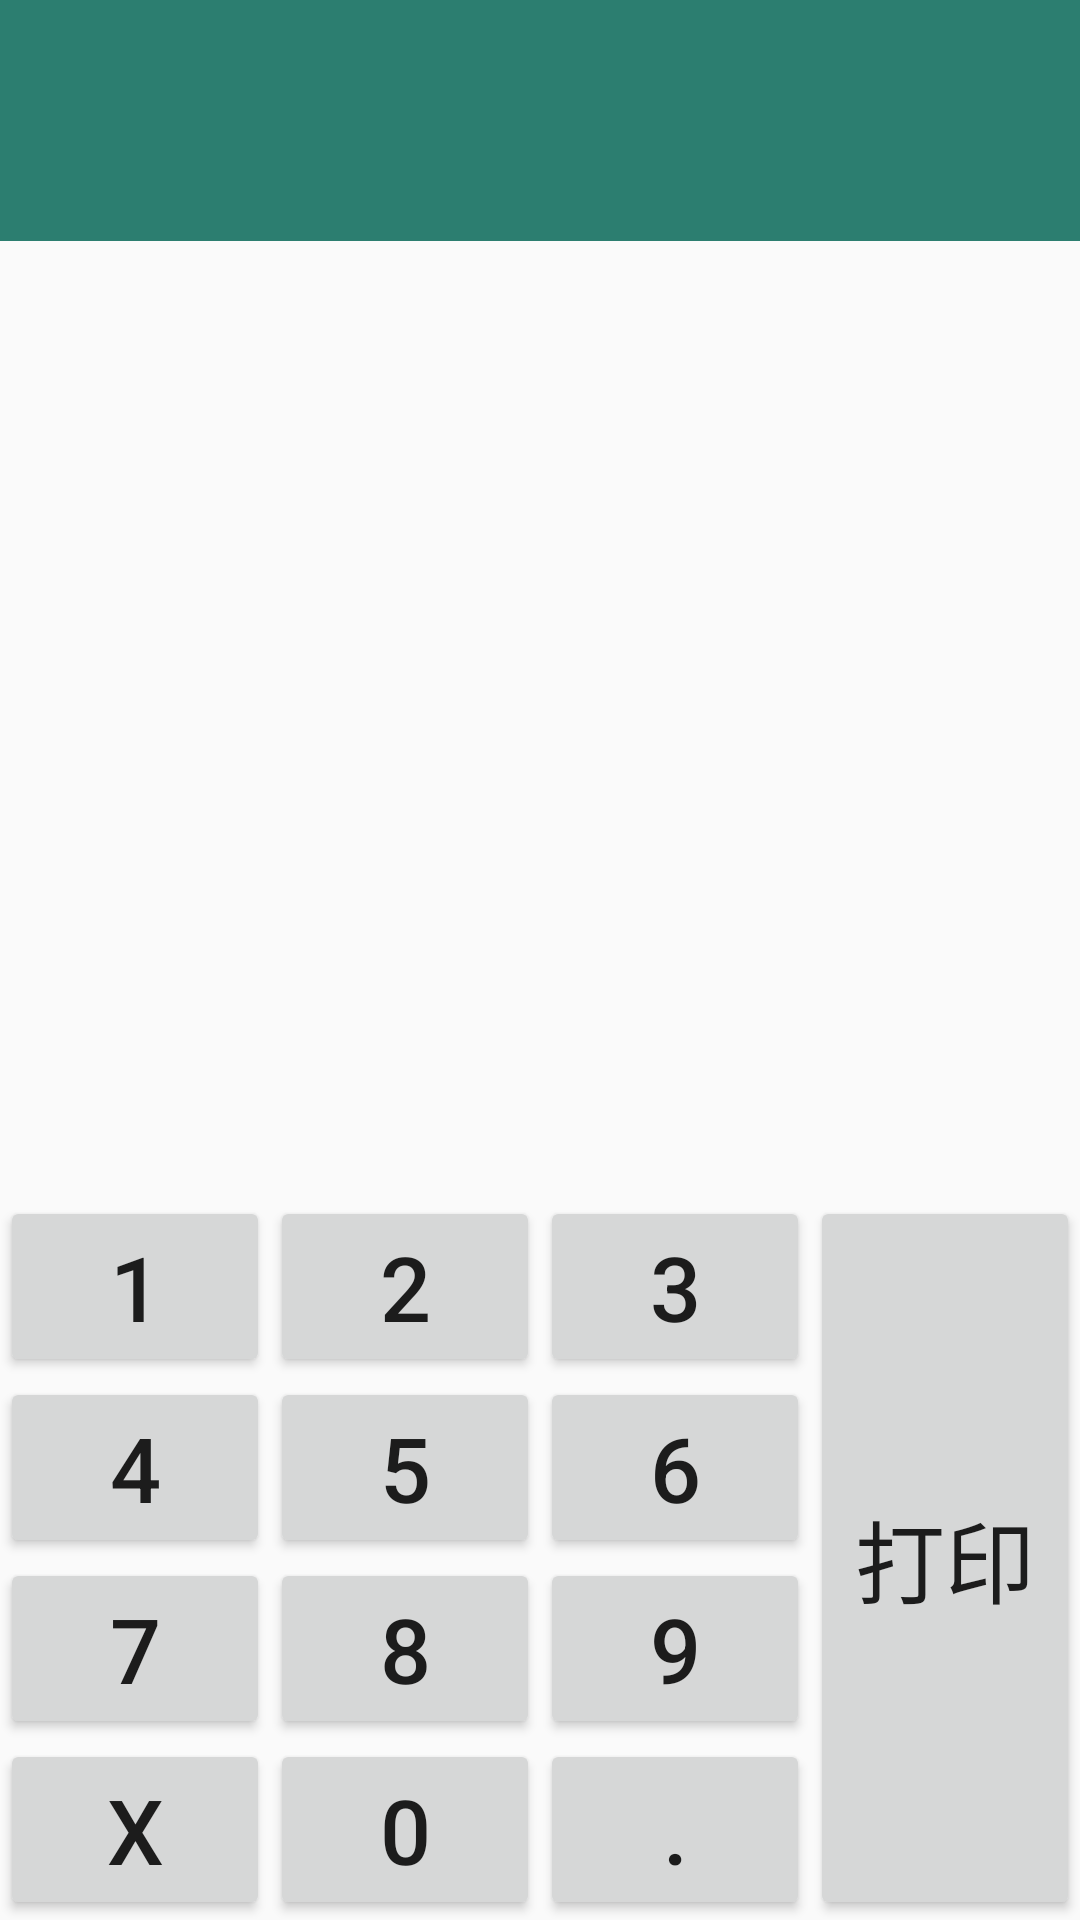

Here is an Android app screen rendered from its layout file. Give the layout XML and the strings, colors and styles it references.
<!-- AndroidManifest.xml: application theme AppTheme -->
<!-- res/layout/activity_order.xml -->
<?xml version="1.0" encoding="utf-8"?>
<LinearLayout xmlns:android="http://schemas.android.com/apk/res/android"
    xmlns:app="http://schemas.android.com/apk/res-auto"
    xmlns:tools="http://schemas.android.com/tools"
    android:layout_width="match_parent"
    android:layout_height="match_parent"
    android:layout_alignParentBottom="true"
    android:orientation="vertical"
    tools:context=".main.OrdersActivity">

    <TextView
        android:id="@+id/goods_name"
        android:layout_width="match_parent"
        android:layout_height="wrap_content"
        android:background="@color/green"
        android:gravity="center"
        android:padding="16dp"
        android:textColor="@color/white"
        android:textSize="36sp" />


    <LinearLayout
        android:layout_width="match_parent"
        android:layout_height="0dp"
        android:layout_weight="1">

        <android.support.v7.widget.RecyclerView
            android:id="@+id/order_list"
            android:layout_width="match_parent"
            android:layout_height="match_parent">

        </android.support.v7.widget.RecyclerView>

    </LinearLayout>


    <LinearLayout
        android:layout_width="match_parent"
        android:layout_height="wrap_content"
        android:orientation="horizontal">

        <LinearLayout
            android:layout_weight="3"
            android:layout_width="wrap_content"
            android:layout_height="wrap_content"
            android:gravity="bottom"
            android:orientation="vertical">

            <LinearLayout
                android:layout_width="match_parent"
                android:layout_height="wrap_content"
                android:orientation="horizontal">

                <Button
                    android:id="@+id/num_one"
                    android:layout_width="wrap_content"
                    android:layout_height="wrap_content"
                    android:layout_weight="1"
                    android:text="1"
                    android:textSize="30sp" />

                <Button
                    android:id="@+id/num_two"
                    android:layout_width="wrap_content"
                    android:layout_height="wrap_content"
                    android:layout_weight="1"
                    android:text="2"
                    android:textSize="30sp" />

                <Button
                    android:id="@+id/num_three"
                    android:layout_width="wrap_content"
                    android:layout_height="wrap_content"
                    android:layout_weight="1"
                    android:text="3"
                    android:textSize="30sp" />

            </LinearLayout>

            
            <LinearLayout
                android:layout_width="match_parent"
                android:layout_height="wrap_content"
                android:orientation="horizontal">

                <Button
                    android:id="@+id/num_four"
                    android:layout_width="wrap_content"
                    android:layout_height="wrap_content"
                    android:layout_weight="1"
                    android:text="4"
                    android:textSize="30sp" />

                <Button
                    android:id="@+id/num_five"
                    android:layout_width="wrap_content"
                    android:layout_height="wrap_content"
                    android:layout_weight="1"
                    android:text="5"
                    android:textSize="30sp" />

                <Button
                    android:id="@+id/num_six"
                    android:layout_width="wrap_content"
                    android:layout_height="wrap_content"
                    android:layout_weight="1"
                    android:text="6"
                    android:textSize="30sp" />

            </LinearLayout>

            
            <LinearLayout
                android:layout_width="match_parent"
                android:layout_height="wrap_content"
                android:orientation="horizontal">

                <Button
                    android:id="@+id/num_seven"
                    android:layout_width="wrap_content"
                    android:layout_height="wrap_content"
                    android:layout_weight="1"
                    android:text="7"
                    android:textSize="30sp" />

                <Button
                    android:id="@+id/num_eight"
                    android:layout_width="wrap_content"
                    android:layout_height="wrap_content"
                    android:layout_weight="1"
                    android:text="8"
                    android:textSize="30sp" />

                <Button
                    android:id="@+id/num_nine"
                    android:layout_width="wrap_content"
                    android:layout_height="wrap_content"
                    android:layout_weight="1"
                    android:text="9"
                    android:textSize="30sp" />

            </LinearLayout>
            
            <LinearLayout
                android:layout_width="match_parent"
                android:layout_height="wrap_content"
                android:orientation="horizontal">

                <Button
                    android:id="@+id/num_del"
                    android:layout_width="wrap_content"
                    android:layout_height="wrap_content"
                    android:layout_weight="1"
                    android:text="X"
                    android:textSize="30sp" />

                <Button
                    android:id="@+id/num_zero"
                    android:layout_width="wrap_content"
                    android:layout_height="wrap_content"
                    android:layout_weight="1"
                    android:text="0"
                    android:textSize="30sp" />

                <Button
                    android:id="@+id/num_dot"
                    android:layout_width="wrap_content"
                    android:layout_height="wrap_content"
                    android:layout_weight="1"
                    android:text="."
                    android:textSize="30sp" />

            </LinearLayout>


        </LinearLayout>


        <LinearLayout
            android:layout_weight="1"
            android:layout_width="wrap_content"
            android:layout_height="match_parent"
            >

            <Button
                android:id="@+id/num_print"
                android:layout_width="match_parent"
                android:layout_height="match_parent"
                android:text="打印"
                android:textSize="30sp" />


        </LinearLayout>


    </LinearLayout>


</LinearLayout>
<!-- resources referenced by this layout -->
<resources>
  <color name="green">#2c7e70</color>
  <color name="white">#FFFFFF</color>
  <style name="AppTheme" parent="Theme.AppCompat.Light.DarkActionBar">
          
          <item name="colorPrimary">@color/colorPrimary</item>
          <item name="colorPrimaryDark">@color/colorPrimaryDark</item>
          <item name="colorAccent">@color/colorAccent</item>
  
  
      </style>
  <color name="colorPrimary">#3F51B5</color>
  <color name="colorPrimaryDark">#303F9F</color>
  <color name="colorAccent">#FF4081</color>
</resources>
